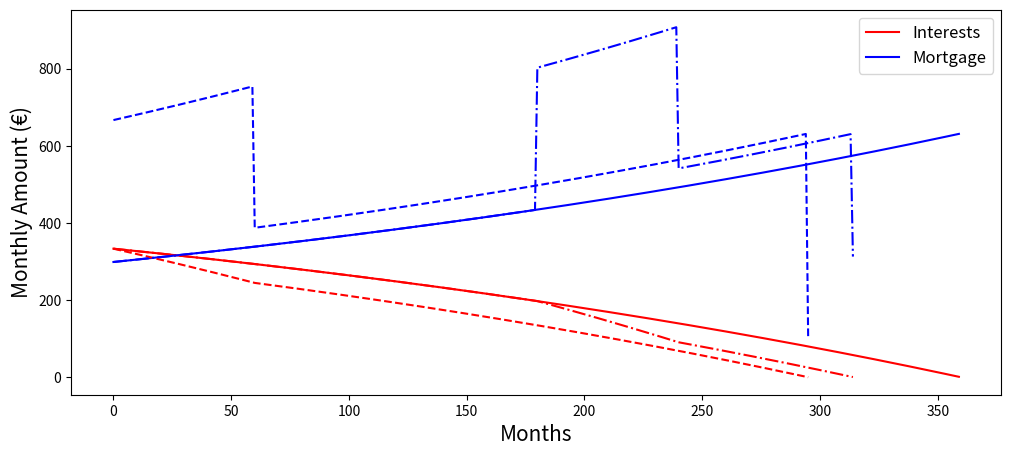
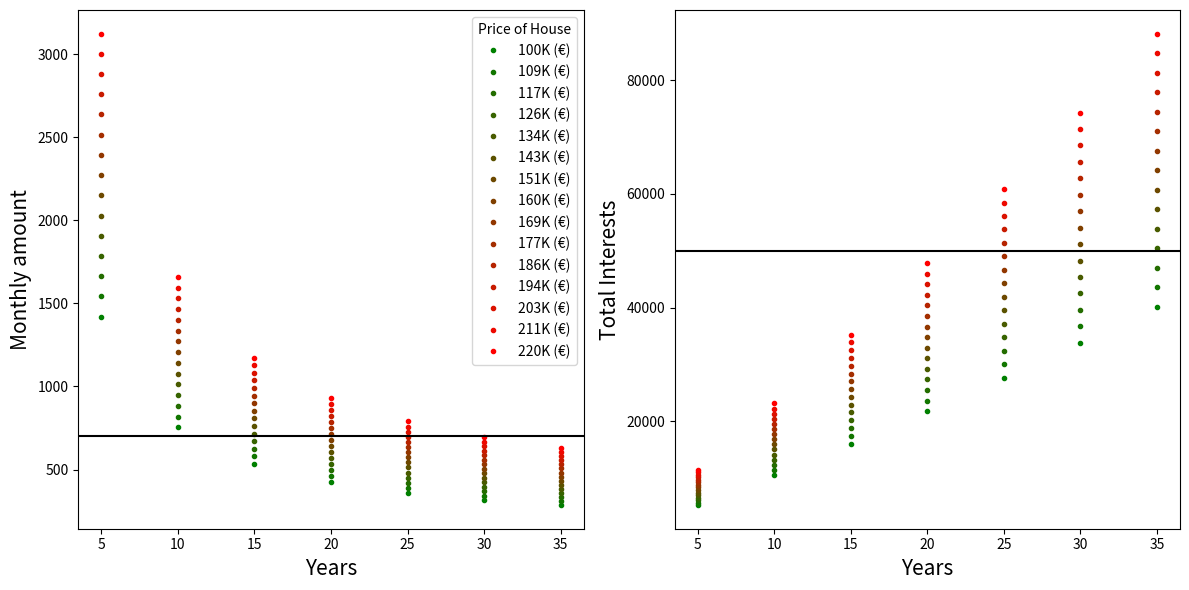

Here is the Python script that generated these plots, in order:
"""
@author: HuidobroMG

We predict the monthly payment amount and the final price of a house given some parameters of a mortgage.
In the first part we give the values mentioned above using some standard values of years, price and TIN.
Then, we also add the possibility of amortization during some desired periods of time.
In the last part we compute the values for different conditions in a mortgage to
determine the optimal conditions of a house given your requirements.
"""

# Import the modules
import numpy as np
import matplotlib.pyplot as plt
from matplotlib.colors import LinearSegmentedColormap
import warnings
warnings.filterwarnings("ignore")

years = 30 # Number of years
n_dues = 12*years # Number of dues

# Tipo de interes nominal
TIN = 2.5/100 # Percentage

price = 200000 # Total price of the apartment
entry = 0.2 # Initial amount
mortgage = (1 - entry)*price # The bank mortgage loan

# Monthly amount of the mortgage using the compound interest formula
def comp_interest(mortgage, TIN, n_dues):
    r = TIN/12
    return mortgage*r*(1 + r)**n_dues/((1 + r)**n_dues - 1)

m = comp_interest(mortgage, TIN, n_dues)
total = entry*price + n_dues*m
print('Initial Value =', price)
print('Monthly amount of Mortgage ('+str(years)+' years) =', np.round(m, 2))
print('Amount of Interest =', np.round(total - price, 2))
print('Total Price =', np.round(total, 2))

# We analyze the fraction of interests and mortgage paid throughout time with and without amortization
def time_curves(TIN, n_dues, amortization_months, amortization_amount):
    monthly_interest = TIN/12
    interest_pay = []
    mortgage_pay = []
    mortgage_remain = 1.0*mortgage
    for i in range(n_dues):
        if i in amortization_months:
            interest_pay.append(monthly_interest*mortgage_remain)
            mortgage_pay.append(amortization_amount - interest_pay[i])
            mortgage_remain -= mortgage_pay[i]
        else:
            interest_pay.append(monthly_interest*mortgage_remain)
            mortgage_pay.append(m - interest_pay[i])
            mortgage_remain -= mortgage_pay[i]

        if mortgage_remain <= 0:
            mortgage_pay[i] += mortgage_remain
            n_dues = i + 1
            break
    
    return interest_pay, mortgage_pay, n_dues

print('----------------------------------')
print('No amortization')
interest_pay, mortgage_pay, n = time_curves(TIN, n_dues, [], 0)
total_interest = sum(interest_pay)
print('Amount of Interest =', np.round(total_interest, 2))

# Plot the interests and mortgage payment curves
fig, ax = plt.subplots(figsize = (12, 5))
ax.plot(range(n_dues), interest_pay, 'r-', label = 'Interests')
ax.plot(range(n_dues), mortgage_pay, 'b-', label = 'Mortgage')

# We can also add amortization in different periods of time
print('----------------------------------')
print('Amortization the first five years')
interest_pay, mortgage_pay, n = time_curves(TIN, n_dues, range(0, 5*12, 1), 1000)
total_interest = sum(interest_pay)
print('Amount of Interest =', np.round(total_interest, 2))

ax.plot(range(n), interest_pay, 'r--')
ax.plot(range(n), mortgage_pay, 'b--')

# Another possibility
print('----------------------------------')
print('Amortization between years 15 and 20')
interest_pay, mortgage_pay, n = time_curves(TIN, n_dues, range(15*12, 20*12, 1), 1000)
total_interest = sum(interest_pay)
print('Amount of Interest =', np.round(total_interest, 2))

ax.plot(range(n), interest_pay, 'r-.')
ax.plot(range(n), mortgage_pay, 'b-.')

ax.set_xlabel('Months', fontsize = 15)
ax.set_ylabel('Monthly Amount (€)', fontsize = 15)
ax.legend(fontsize = 12)


# Comparison between different conditions: high monthly due vs more time
years = np.arange(5, 40, 5)
n_dues = 12*years
price = np.linspace(100000, 220000, 15)
entry = 0.2
mortgage = (1 - entry)*price

m = np.zeros((len(price), len(years)))
total = np.zeros((len(price), len(years)))
interests = np.zeros((len(price), len(years)))
for i in range(len(price)):
    for j in range(len(n_dues)):
        m[i,j] = comp_interest(mortgage[i], TIN, n_dues[j])
        total[i,j] = entry*price[i] + n_dues[j]*m[i,j]
        interests[i,j] = total[i,j] - price[i]

# Maximal affordable values
max_m = 700 # Maximal monthly due
max_entry = 40000 # Maximal entry amount of money
max_price = max_entry/0.2
max_total = max_price/0.8 # Maximal amount of total price that we want to pay (same as fixing the amount of interests)
max_interests = max_total - max_price # Maximal amount of interests

# Graphical comparison
fig = plt.figure(figsize = (12, 6))
ax1 = fig.add_subplot(121)
ax2 = fig.add_subplot(122)

# Map of colours
cmap = plt.cm.get_cmap('hsv', len(price)+1)
cmap = LinearSegmentedColormap.from_list('gr', ["g", "r"], N = len(price))
colors = cmap(np.linspace(0, 1, len(price)+1))

# Labels
price_labels = np.round(price/1000)
for i in range(len(price)):
    ax1.plot(years, m[i], '.', color = colors[i], label = str(price_labels[i])[:-2]+'K (€)')
    ax2.plot(years, interests[i], '.', color = colors[i])

ax1.axhline(max_m, color = 'black')
ax2.axhline(max_interests, color = 'black')

ax1.set_xlabel('Years', fontsize = 15)
ax1.set_ylabel('Monthly amount', fontsize = 15)
ax2.set_xlabel('Years', fontsize = 15)
ax2.set_ylabel('Total Interests', fontsize = 15)

ax1.legend(title = 'Price of House', fontsize = 10)

fig.tight_layout()

plt.show()

